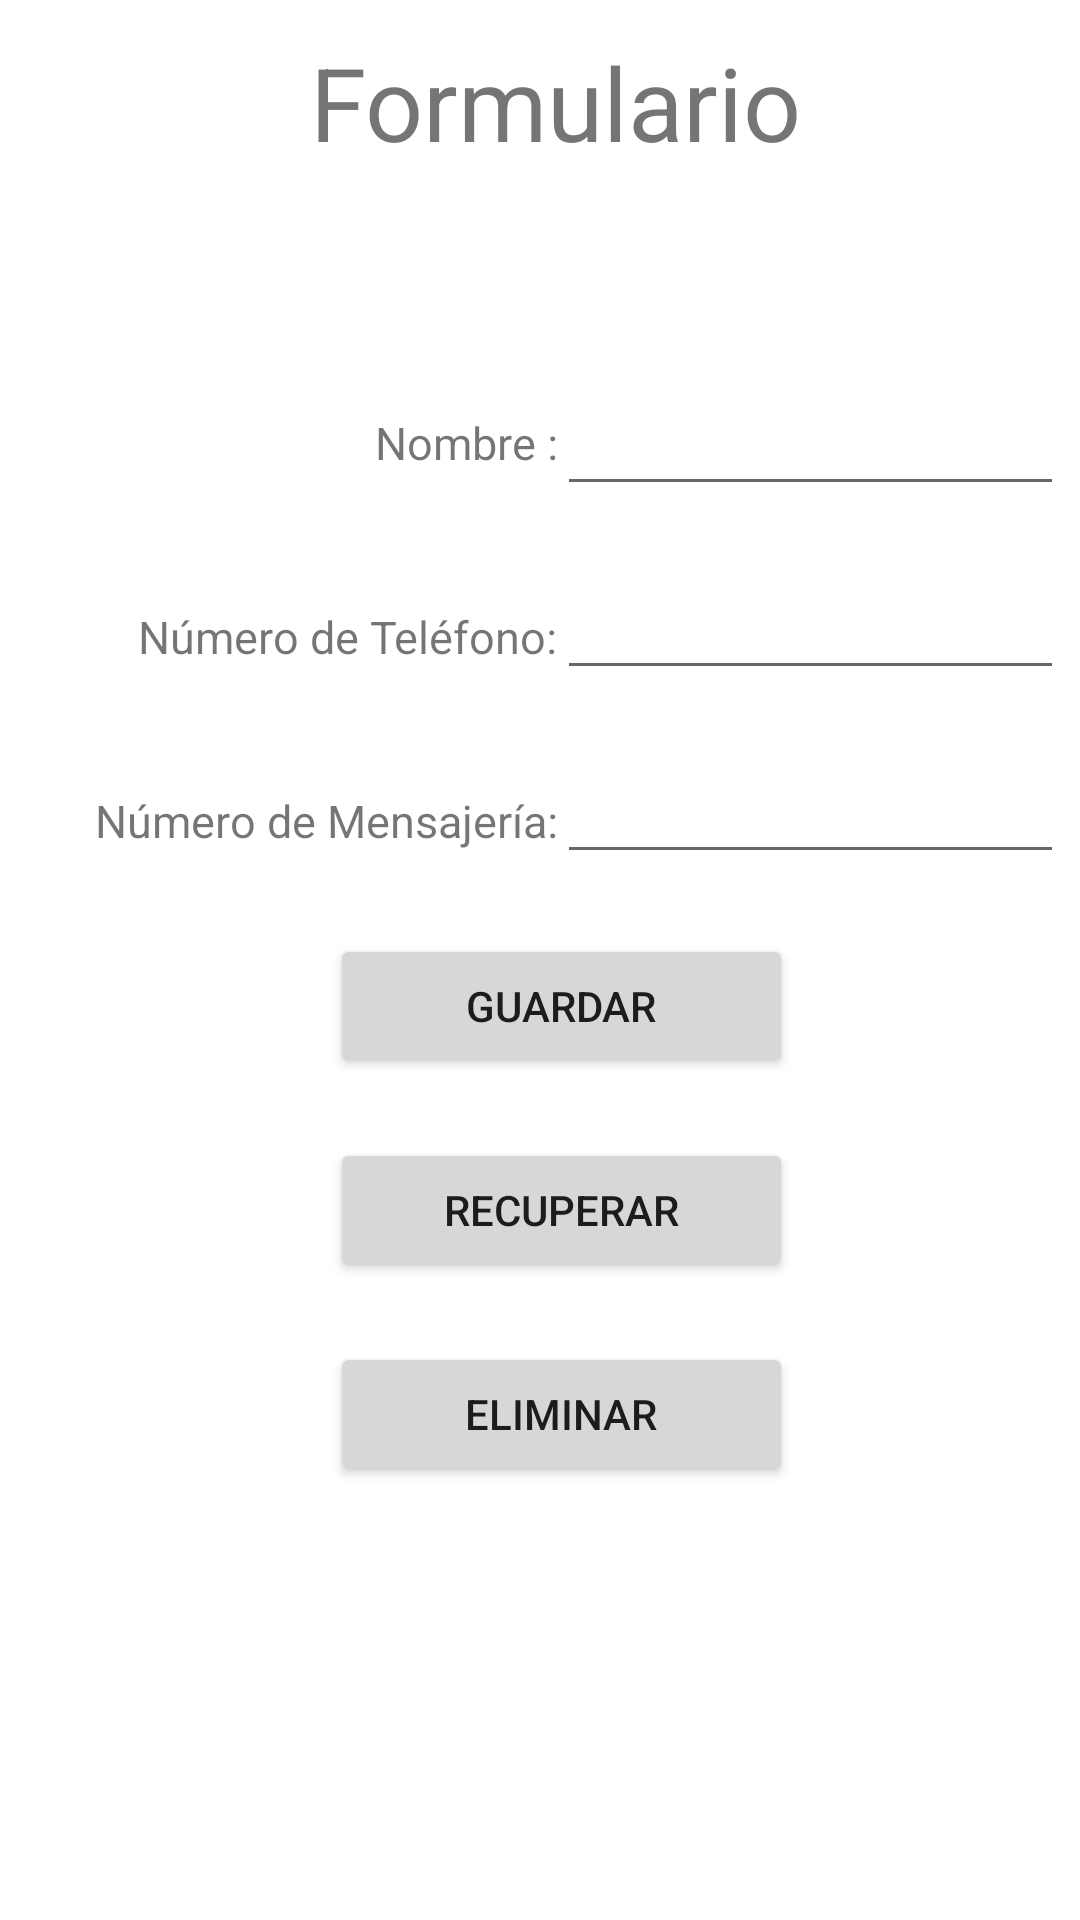

Android layout source for this screen:
<!-- AndroidManifest.xml: application theme Theme.AgendaNFC -->
<!-- res/layout/activity_formulario.xml -->
<?xml version="1.0" encoding="utf-8"?>
<androidx.constraintlayout.widget.ConstraintLayout
    xmlns:android="http://schemas.android.com/apk/res/android"
    xmlns:tools="http://schemas.android.com/tools"
    xmlns:app="http://schemas.android.com/apk/res-auto"
    android:layout_width="match_parent"
    android:layout_height="match_parent"
    tools:context=".FormularioActivity">

    <LinearLayout
        android:id="@+id/linearLayout5"
        android:layout_width="359dp"
        android:layout_height="99dp"
        android:layout_marginStart="38dp"
        android:layout_marginTop="39dp"
        android:layout_marginEnd="28dp"
        android:layout_marginBottom="12dp"
        android:orientation="vertical"
        app:layout_constraintBottom_toTopOf="@+id/linearLayout4"
        app:layout_constraintEnd_toEndOf="parent"
        app:layout_constraintStart_toStartOf="parent"
        app:layout_constraintTop_toTopOf="parent">

        <TextView
            android:id="@+id/tv_id_tituloformulario"
            android:layout_width="match_parent"
            android:layout_height="93dp"
            android:gravity="center"
            android:text="@string/tv_formulario"
            android:textSize="34sp" />
    </LinearLayout>

    <LinearLayout
        android:id="@+id/linearLayout4"
        android:layout_width="355dp"
        android:layout_height="540dp"
        android:layout_marginStart="35dp"
        android:layout_marginTop="12dp"
        android:layout_marginEnd="21dp"
        android:layout_marginBottom="41dp"
        android:orientation="horizontal"
        app:layout_constraintBottom_toBottomOf="parent"
        app:layout_constraintEnd_toEndOf="parent"
        app:layout_constraintStart_toStartOf="parent"
        app:layout_constraintTop_toBottomOf="@+id/linearLayout5">

        <TableLayout
            android:layout_width="match_parent"
            android:layout_height="match_parent"
            android:layout_weight="1">

            <TableRow
                android:layout_width="match_parent"
                android:layout_height="match_parent"
                android:layout_margin="10dp"
                android:gravity="right">

                <TextView
                    android:id="@+id/textViewNombreContacto"
                    android:layout_width="wrap_content"
                    android:layout_height="wrap_content"
                    android:gravity="right"
                    android:text="@string/tv_NombreContacto"
                    android:textSize="15sp" />

                <EditText
                    android:id="@+id/editTextNombreContacto"
                    android:layout_width="163dp"
                    android:layout_height="wrap_content"
                    android:ems="10"
                    android:inputType="textPersonName"
                    android:minHeight="48dp"
                    tools:ignore="SpeakableTextPresentCheck" />
            </TableRow>

            <TableRow
                android:layout_width="match_parent"
                android:layout_height="match_parent"
                android:layout_margin="10dp"
                android:gravity="right">

                <TextView
                    android:id="@+id/textViewNumTelefono"
                    android:layout_width="wrap_content"
                    android:layout_height="wrap_content"
                    android:gravity="right"
                    android:text="@string/tv_NumTelefono"
                    android:textSize="15sp" />

                <EditText
                    android:id="@+id/editTextTelefono"
                    android:layout_width="169dp"
                    android:layout_height="wrap_content"
                    android:ems="10"
                    android:inputType="numberDecimal"
                    tools:ignore="SpeakableTextPresentCheck,TouchTargetSizeCheck" />
            </TableRow>

            <TableRow
                android:layout_width="match_parent"
                android:layout_height="match_parent"
                android:layout_margin="10dp"
                android:gravity="right">

                <TextView
                    android:id="@+id/textViewNumTAppMensajeria"
                    android:layout_width="wrap_content"
                    android:layout_height="wrap_content"
                    android:layout_weight="1"
                    android:gravity="right"
                    android:text="@string/tv_NumTAppMensajeria"
                    android:textSize="15sp" />

                <EditText
                    android:id="@+id/editTextMensajeria"
                    android:layout_width="131dp"
                    android:layout_height="wrap_content"
                    android:ems="10"
                    android:inputType="numberDecimal"
                    tools:ignore="SpeakableTextPresentCheck,TouchTargetSizeCheck" />

            </TableRow>

            <TableRow
                android:layout_width="match_parent"
                android:layout_height="match_parent"
                android:layout_margin="10dp"
                android:gravity="center">

                <Button
                    android:id="@+id/saveButton"
                    android:layout_width="match_parent"
                    android:layout_height="match_parent"
                    android:foregroundGravity="center"
                    android:gravity="center"
                    android:text="@string/btn_guardarFormu" />

            </TableRow>

            <TableRow
                android:layout_width="match_parent"
                android:layout_height="match_parent"
                android:layout_margin="10dp"
                android:gravity="center">

                <Button
                    android:id="@+id/getButton"
                    android:layout_width="wrap_content"
                    android:layout_height="wrap_content"
                    android:text="@string/btn_recuperar" />
            </TableRow>

            <TableRow
                android:layout_width="match_parent"
                android:layout_height="match_parent"
                android:layout_margin="10dp"
                android:gravity="center">

                <Button
                    android:id="@+id/deleteButton"
                    android:layout_width="wrap_content"
                    android:layout_height="wrap_content"
                    android:text="@string/btn_eliminar" />
            </TableRow>
        </TableLayout>

    </LinearLayout>
</androidx.constraintlayout.widget.ConstraintLayout>
<!-- resources referenced by this layout -->
<resources>
  <string name="btn_eliminar">ELIMINAR</string>
  <string name="btn_guardarFormu">GUARDAR</string>
  <string name="btn_recuperar">RECUPERAR</string>
  <string name="tv_NombreContacto">Nombre :</string>
  <string name="tv_NumTAppMensajeria">Número de Mensajería:</string>
  <string name="tv_NumTelefono">Número de Teléfono:</string>
  <string name="tv_formulario">Formulario</string>
  <style name="Theme.AgendaNFC" parent="Theme.MaterialComponents.DayNight.DarkActionBar">
          
          <item name="colorPrimary">#2970CA</item>
          <item name="colorPrimaryVariant">#087E8B</item>
          <item name="colorOnPrimary">#E8F1F2</item>
          
          <item name="colorSecondary">#0B3954</item>
          <item name="colorSecondaryVariant">#BFD7EA</item>
          <item name="colorOnSecondary">#2F2D2E</item>
          
          <item name="android:statusBarColor" tools:targetApi="l">?attr/colorPrimaryVariant</item>
          
      </style>
</resources>
